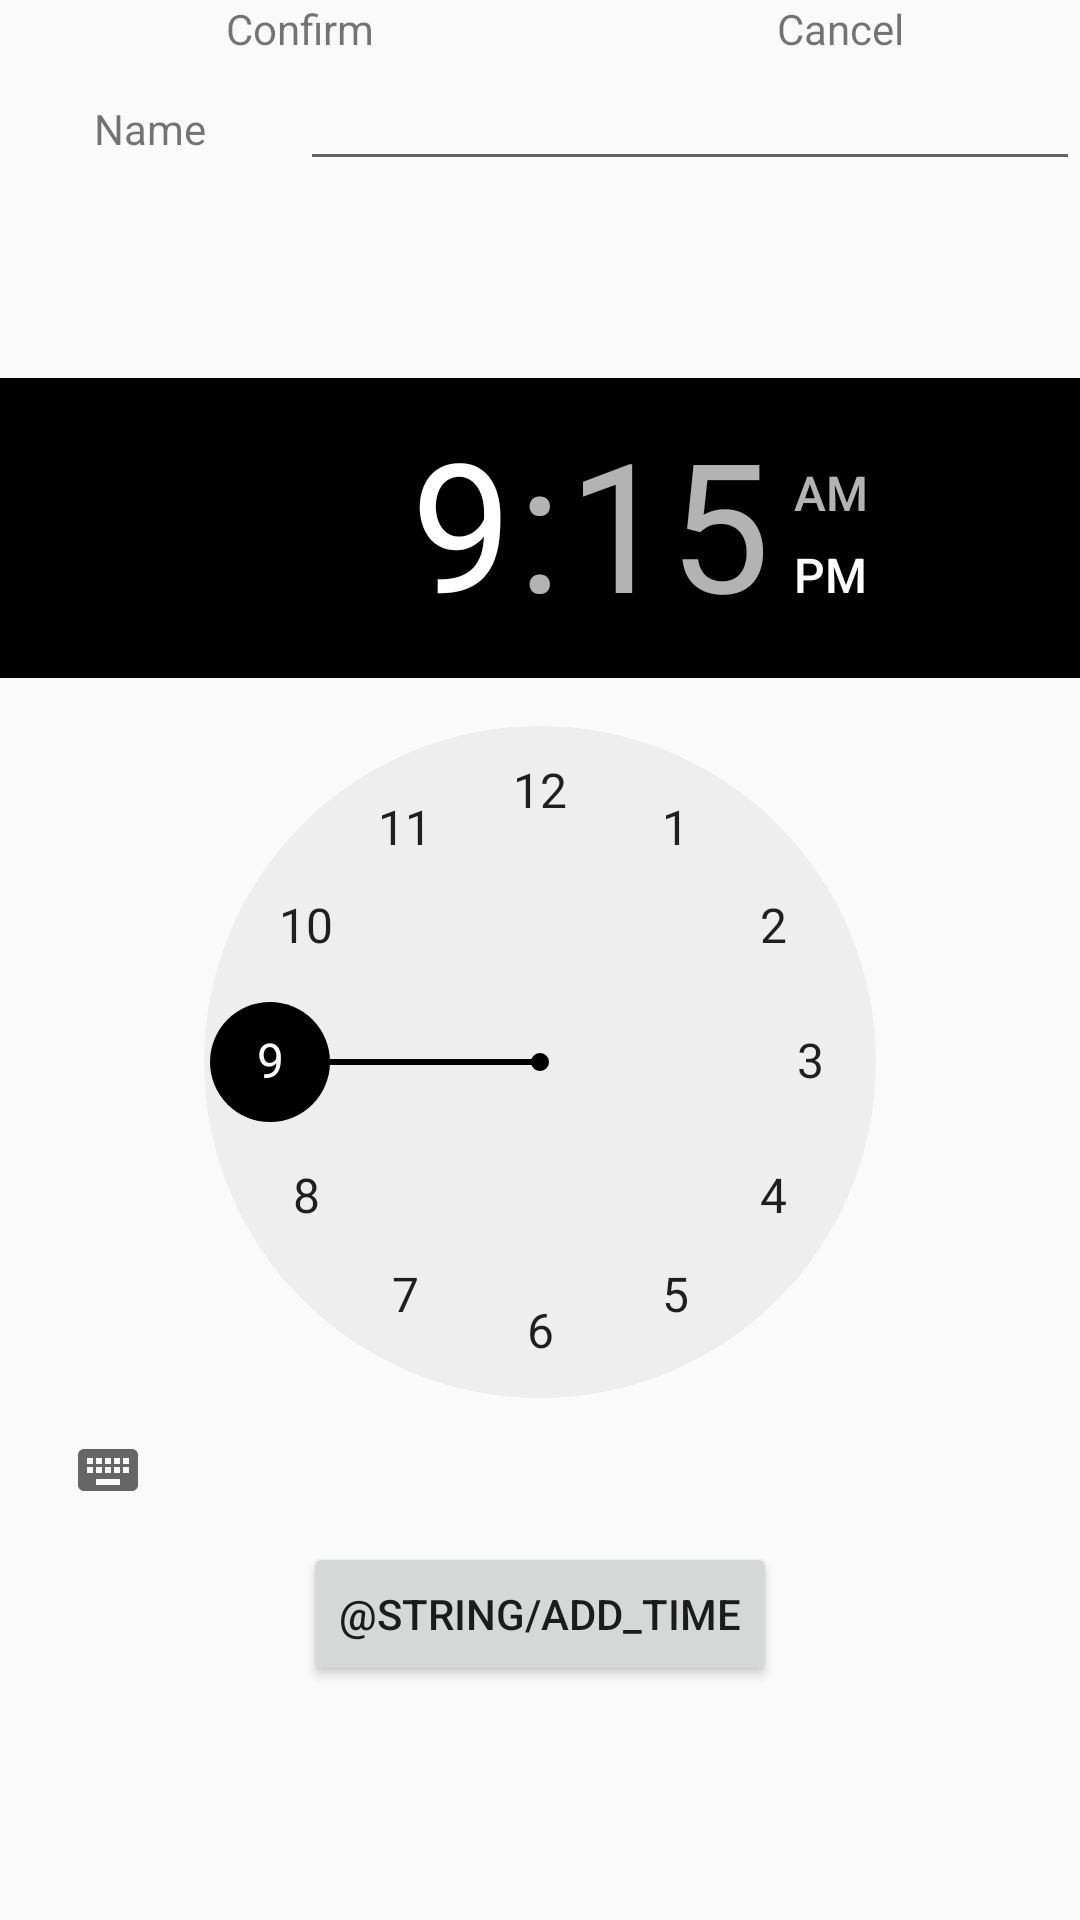

This screen was rendered from an Android layout file. Write that file and the resources it references.
<!-- AndroidManifest.xml: application theme AppTheme -->
<!-- res/layout/dialog_time.xml -->
<?xml version="1.0" encoding="utf-8"?>
<RelativeLayout
    xmlns:android="http://schemas.android.com/apk/res/android"
    android:id="@+id/time_picker_in_dialog"
    android:layout_width="match_parent"
    android:layout_height="match_parent">

   <TextView
       android:id="@+id/text_add"
       android:layout_width="200dp"
       android:layout_height="wrap_content"
       android:text="@string/add"
       android:gravity="center"
       />

    <TextView
        android:id="@+id/text_cancel"
        android:layout_width="200dp"
        android:layout_height="wrap_content"
        android:text="@string/cancel"
        android:layout_alignParentTop="true"
        android:layout_alignParentRight="true"
        android:layout_alignParentEnd="true"
        android:layout_alignBottom="@+id/text_add"
        android:layout_toRightOf="@+id/text_add"
        android:layout_toEndOf="@+id/text_add"
        android:gravity="center"/>

    <TextView
        android:layout_width="100dp"
        android:layout_height="wrap_content"
        android:layout_alignBaseline="@+id/edit_text"
        android:layout_alignBottom="@+id/edit_text"
        android:text="@string/name"
        android:gravity="center"/>

    <EditText
        android:layout_width="wrap_content"
        android:layout_height="wrap_content"
        android:id="@+id/edit_text"
        android:layout_below="@+id/text_add"
        android:layout_alignParentLeft="true"
        android:layout_alignParentStart="true"
        android:layout_marginLeft="100dp"
        android:layout_marginStart="100dp"
        android:layout_alignParentRight="true"
        android:layout_alignParentEnd="true" />

    <TimePicker
        android:id="@+id/time_picker_dialog"
        android:layout_width="match_parent"
        android:layout_height="wrap_content"
        android:layout_centerVertical="true"
        android:layout_alignParentLeft="true"
        android:layout_alignParentStart="true">

    </TimePicker>

   <Button
       android:text="@string/add_time"
       android:id="@+id/button_add"
       android:layout_width="wrap_content"
       android:layout_height="wrap_content"
       android:layout_below="@+id/time_picker_dialog"
       android:layout_centerHorizontal="true" />
</RelativeLayout>
<!-- resources referenced by this layout -->
<resources>
  <string name="add">Confirm</string>
  <string name="cancel">Cancel</string>
  <string name="name">Name</string>
  <style name="AppTheme" parent="Theme.AppCompat.Light.DarkActionBar">
          
          <item name="colorPrimary">@color/colorGray</item>
          <item name="colorPrimaryDark">@color/colorGray</item>
          <item name="colorAccent">@color/colorBlack</item>
      </style>
  <color name="colorGray">#BEBEBE</color>
  <color name="colorBlack">#000000</color>
</resources>
